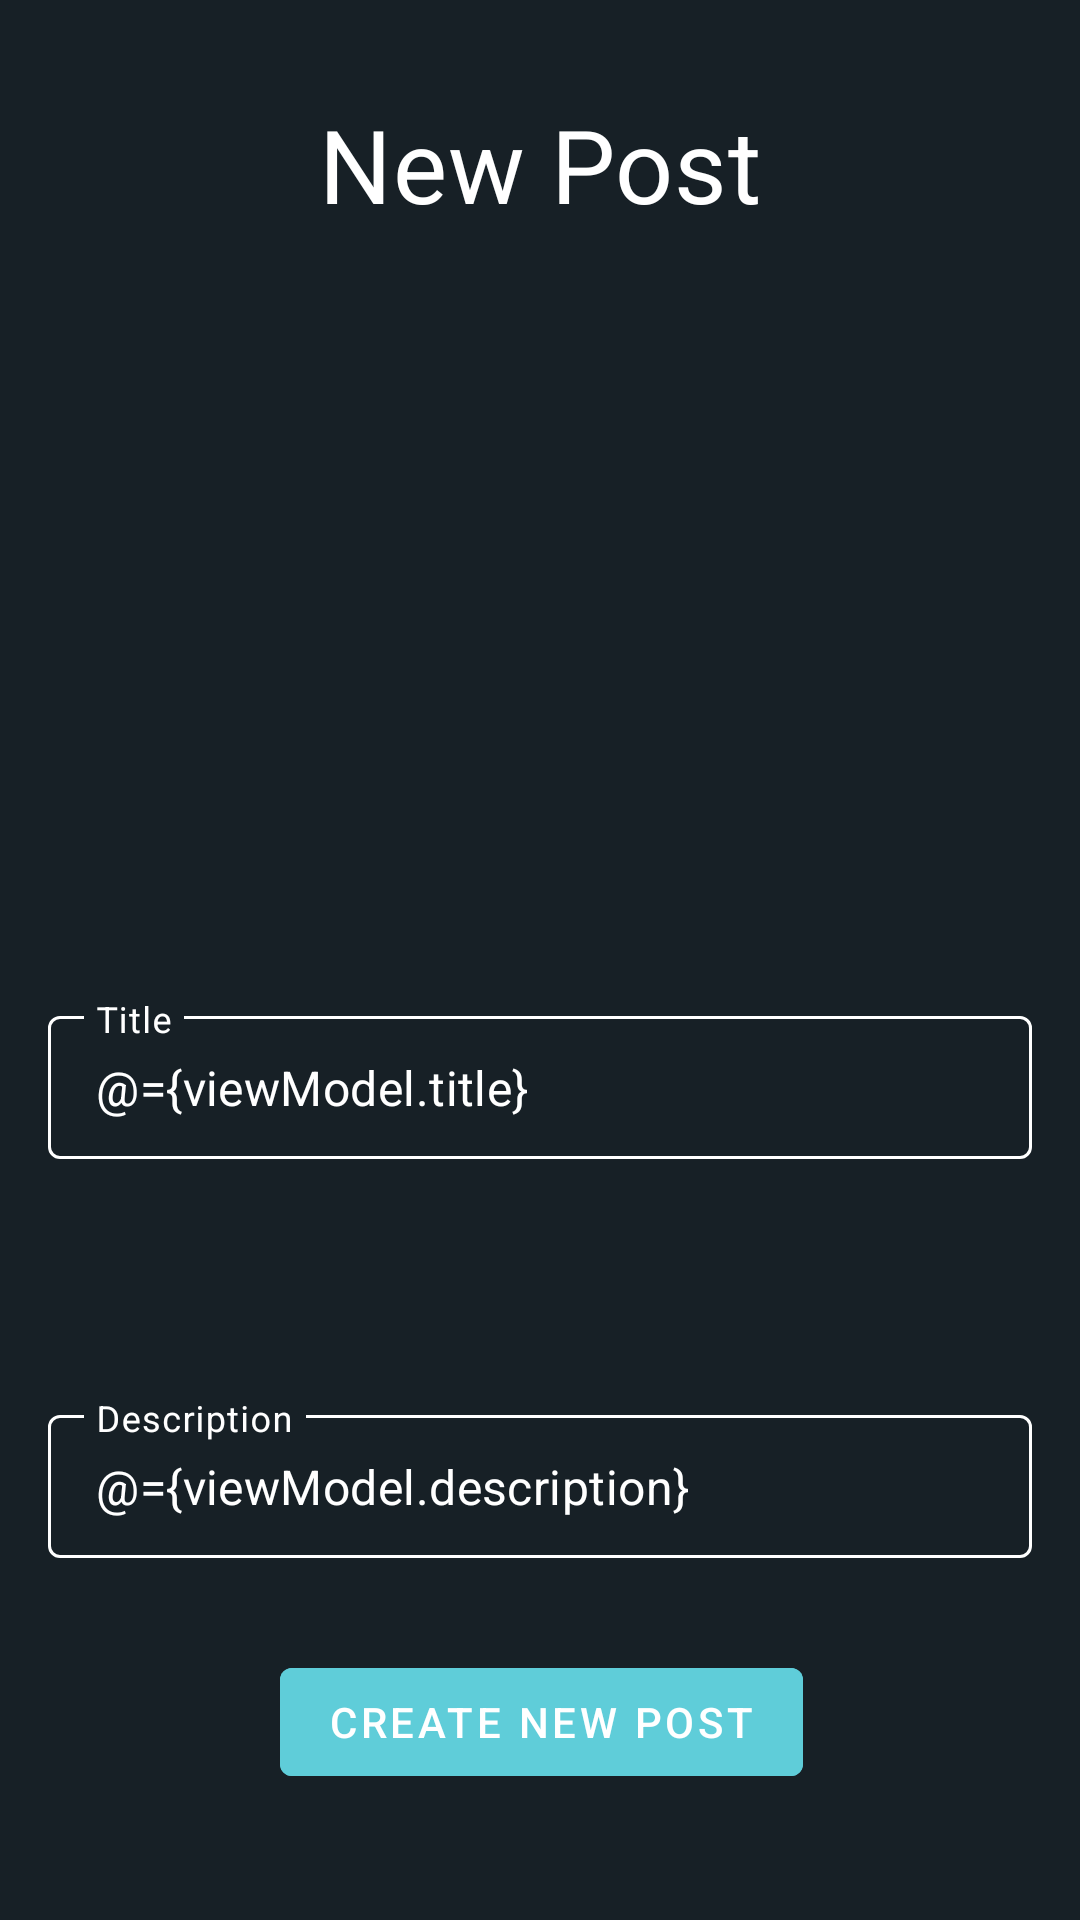

This screen was rendered from an Android layout file. Write that file and the resources it references.
<!-- AndroidManifest.xml: application theme Theme.Recycluster -->
<!-- res/layout/fragment_newpost.xml -->
<?xml version="1.0" encoding="utf-8"?>
<layout xmlns:app="http://schemas.android.com/apk/res-auto"
    xmlns:tools="http://schemas.android.com/tools"
    xmlns:android="http://schemas.android.com/apk/res/android">

    <data>
        <variable
            name="viewModel"
            type="com.uca.recycluster.ui.appcontent.viewmodel.NewPostViewModel" />
    </data>

    <FrameLayout
        android:id="@+id/new_post_parent"
        android:layout_width="match_parent"
        android:layout_height="match_parent"
        tools:context=".ui.appcontent.view.fragments.NewPostFragment">

        <androidx.constraintlayout.widget.ConstraintLayout
            android:layout_width="match_parent"
            android:layout_height="match_parent"
            android:background="@color/bkgd_color">


            <TextView
                android:id="@+id/textView"
                android:layout_width="wrap_content"
                android:layout_height="wrap_content"
                android:layout_marginTop="@dimen/xlarge_gap"
                android:text="@string/NewPost"
                android:textAppearance="@style/TextAppearance.MaterialComponents.Headline4"
                android:textColor="@color/white"
                app:layout_constraintEnd_toEndOf="parent"
                app:layout_constraintStart_toStartOf="parent"
                app:layout_constraintTop_toTopOf="parent" />

            <ImageView
                android:id="@+id/imageView2"
                android:layout_width="@dimen/ImageView_Dimension"
                android:layout_height="@dimen/ImageView_Dimension"
                android:layout_marginTop="@dimen/default_gap"
                app:layout_constraintEnd_toEndOf="@+id/textView"
                app:layout_constraintStart_toStartOf="@+id/textView"
                app:layout_constraintTop_toBottomOf="@+id/textView" />


            <com.google.android.material.textfield.TextInputLayout
                android:id="@+id/outlinedTextField_newPostTitle"
                style="@style/LoginTextInputLayoutStyle"
                android:layout_width="match_parent"
                android:layout_height="wrap_content"
                android:layout_marginHorizontal="@dimen/default_gap"
                android:layout_marginTop="@dimen/xxlarge_gap"
                android:hint="@string/NewPostTitle"
                android:textColorHint="@color/white"
                android:theme="@style/LoginTextInputLayoutStyle"
                app:layout_constraintEnd_toEndOf="@+id/imageView2"
                app:layout_constraintStart_toStartOf="@+id/imageView2"
                app:layout_constraintTop_toBottomOf="@+id/imageView2"
                app:startIconDrawable="@drawable/ic_baseline_pencil">

                <com.google.android.material.textfield.TextInputEditText
                    android:layout_width="match_parent"
                    android:layout_height="wrap_content"
                    android:singleLine="true"
                    android:text="@={viewModel.title}"
                    android:textColor="@color/white" />

            </com.google.android.material.textfield.TextInputLayout>

            <Spinner
                android:id="@+id/spinner_category"
                android:background="@drawable/bg_spinner_category"
                android:layout_width="match_parent"
                android:layout_height="@dimen/xxxlarge_gap"
                android:layout_marginHorizontal="@dimen/default_gap"
                android:layout_marginTop="@dimen/default_gap"
                android:textColor="@color/white"
                app:layout_constraintEnd_toEndOf="@+id/outlinedTextField_newPostTitle"
                app:layout_constraintStart_toStartOf="@+id/outlinedTextField_newPostTitle"
                app:layout_constraintTop_toBottomOf="@+id/outlinedTextField_newPostTitle"
                />

            <com.google.android.material.textfield.TextInputLayout
                android:id="@+id/outlinedTextField_newPostDescription"
                style="@style/LoginTextInputLayoutStyle"
                android:layout_width="match_parent"
                android:layout_height="wrap_content"
                android:layout_marginHorizontal="@dimen/default_gap"
                android:layout_marginTop="@dimen/default_gap"
                android:hint="@string/NewPostDescription"
                android:textColorHint="@color/white"
                android:theme="@style/LoginTextInputLayoutStyle"
                app:layout_constraintEnd_toEndOf="@+id/spinner_category"
                app:layout_constraintStart_toStartOf="@+id/spinner_category"
                app:layout_constraintTop_toBottomOf="@+id/spinner_category"
                app:startIconDrawable="@drawable/ic_baseline_article">

                <com.google.android.material.textfield.TextInputEditText
                    android:layout_width="match_parent"
                    android:layout_height="wrap_content"
                    android:text="@={viewModel.description}"
                    android:textColor="@color/white" />

            </com.google.android.material.textfield.TextInputLayout>

            <Button
                android:id="@+id/containedButton_CreatePost"
                android:layout_width="wrap_content"
                android:layout_height="wrap_content"
                android:layout_marginTop="@dimen/large_gap"
                android:layout_marginBottom="@dimen/default_gap"
                android:backgroundTint="@color/cyan_300"
                android:text="@string/button_createPost"
                android:textColor="@color/white"
                app:layout_constraintBottom_toBottomOf="parent"
                app:layout_constraintEnd_toEndOf="@+id/outlinedTextField_newPostDescription"
                app:layout_constraintStart_toStartOf="@+id/outlinedTextField_newPostDescription"
                app:layout_constraintTop_toBottomOf="@+id/outlinedTextField_newPostDescription"
                app:layout_constraintVertical_bias="0.2" />

        </androidx.constraintlayout.widget.ConstraintLayout>
    </FrameLayout>
</layout>
<!-- resources referenced by this layout -->
<resources>
  <color name="bkgd_color">#172026</color>
  <color name="cyan_300">#5FCDD9</color>
  <color name="white">#FFF</color>
  <dimen name="ImageView_Dimension">200dp</dimen>
  <dimen name="default_gap">16dp</dimen>
  <dimen name="large_gap">24dp</dimen>
  <dimen name="xlarge_gap">32dp</dimen>
  <dimen name="xxlarge_gap">40dp</dimen>
  <dimen name="xxxlarge_gap">48dp</dimen>
  <!-- drawable bg_spinner_category (drawable) -->
  <?xml version="1.0" encoding="utf-8"?>
  <selector xmlns:android="http://schemas.android.com/apk/res/android">
      <item>
          <layer-list>
              <item>
                  <shape>
                      <corners android:radius="5dp"/>
                      <padding android:left="10dp"/>
                      <stroke android:color="@color/white" android:width="1dp"/>
                  </shape>
              </item>
  
              <item android:gravity="end|center_vertical" android:drawable="@drawable/ic_baseline_arrow_drop_down"/>
  
          </layer-list>
      </item>
  </selector>
  <string name="NewPost">New Post</string>
  <string name="NewPostDescription">Description</string>
  <string name="NewPostTitle">Title</string>
  <string name="button_createPost">Create New Post</string>
  <style name="LoginTextInputLayoutStyle" parent="Widget.MaterialComponents.TextInputLayout.OutlinedBox.Dense">
          <item name="boxStrokeColor">?attr/colorPrimary</item>
          <item name="boxStrokeWidth">1dp</item>
          <item name="startIconTint">@color/white</item>
          <item name="endIconTint">@color/white</item>
      </style>
  <style name="Theme.Recycluster" parent="Theme.MaterialComponents.DayNight.NoActionBar">
          
          <item name="colorOnPrimary">@color/white</item>
          <item name="colorPrimaryVariant">@color/emerald_800</item>
          <item name="colorPrimary">@color/cyan_300</item>
          
          <item name="colorSecondary">@color/teal_400</item>
          <item name="colorSecondaryVariant">@color/emerald_500</item>
          <item name="colorOnSecondary">@color/black</item>
          
          <item name="android:statusBarColor" tools:targetApi="l">?attr/colorOnSecondary</item>
          
      </style>
  <color name="emerald_800">#027373</color>
  <color name="teal_400">#04BFAD</color>
  <color name="emerald_500">#04BF9D</color>
  <color name="black">#000</color>
</resources>
